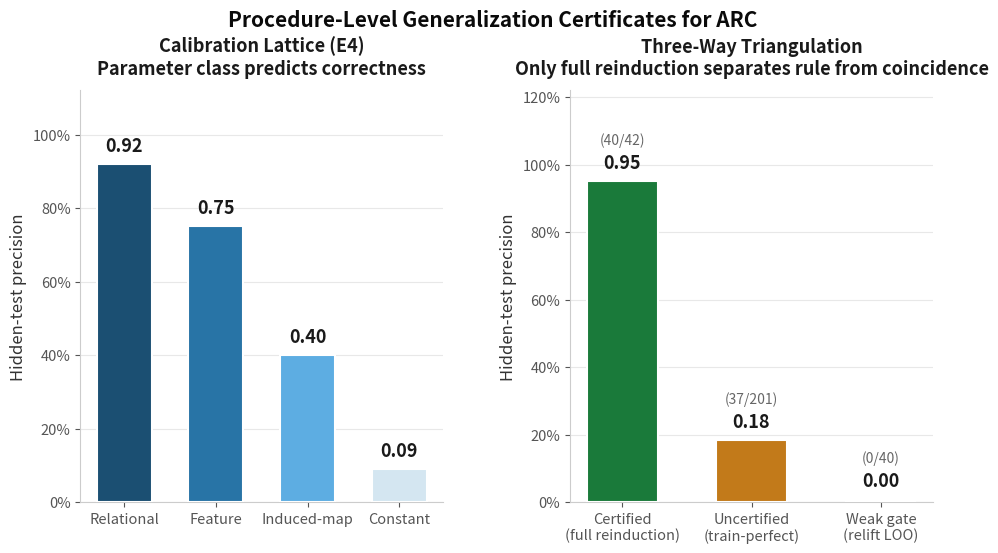

Recreate this plot in Python. (Note: this script raises an exception after producing the figure.)
#!/usr/bin/env python3
"""
Cover image for ARC Prize 2026 Paper Track submission.

Left panel:  Calibration lattice — hidden-test precision by parameter class
             (E4: relational 0.92 -> constant 0.09, monotone in the
              syntactic lattice with zero test access).
Right panel: Three-way triangulation — certified 0.95 vs uncertified 0.18
             vs relift weak-gate 0.00 precision on hidden tests.

All numbers from paper/DRAFT.md and RUN_HISTORY.md (R2 SEALED 2026-08-12).
"""

import matplotlib
matplotlib.use("Agg")
import matplotlib.pyplot as plt
import matplotlib.ticker as mticker
import numpy as np
from pathlib import Path

# ── Data (every number from DRAFT.md / RUN_HISTORY) ──────────────────

# E4 calibration lattice
lattice_labels = ["Relational", "Feature", "Induced-map", "Constant"]
lattice_values = [0.92, 0.75, 0.40, 0.09]

# Three-way triangulation: E1 certified, E1 uncertified, R2 weak-gate
gate_labels = [
    "Certified\n(full reinduction)",
    "Uncertified\n(train-perfect)",
    "Weak gate\n(relift LOO)",
]
gate_values = [0.953, 0.184, 0.00]
gate_annotations = ["40/42", "37/201", "0/40"]

# ── Colors (colorblind-safe, sequential blue for lattice,
#    categorical for gate comparison) ──────────────────────────────────

# Sequential blue ramp (light to dark) for lattice — monotone encoding
lattice_colors = ["#1b4f72", "#2874a6", "#5dade2", "#d4e6f1"]

# Gate comparison: green (certified), amber (uncertified), red (weak gate)
gate_colors = ["#1a7a3a", "#c27a1a", "#b03030"]

# ── Figure ────────────────────────────────────────────────────────────

fig, (ax1, ax2) = plt.subplots(1, 2, figsize=(11, 5.8), gridspec_kw={"wspace": 0.35})
fig.patch.set_facecolor("white")
fig.subplots_adjust(top=0.82)

# ── Left panel: calibration lattice ──────────────────────────────────

bars1 = ax1.bar(
    lattice_labels,
    lattice_values,
    color=lattice_colors,
    width=0.6,
    edgecolor="white",
    linewidth=1.5,
    zorder=3,
)

# Direct labels above bars
for bar, val in zip(bars1, lattice_values):
    ax1.text(
        bar.get_x() + bar.get_width() / 2,
        bar.get_height() + 0.025,
        f"{val:.2f}",
        ha="center",
        va="bottom",
        fontsize=13,
        fontweight="bold",
        color="#1a1a1a",
    )

ax1.set_ylabel("Hidden-test precision", fontsize=12, color="#333333")
ax1.set_title(
    "Calibration Lattice (E4)\nParameter class predicts correctness",
    fontsize=13,
    fontweight="bold",
    color="#1a1a1a",
    pad=12,
)
ax1.set_ylim(0, 1.12)
ax1.yaxis.set_major_formatter(mticker.PercentFormatter(xmax=1.0, decimals=0))
ax1.spines["top"].set_visible(False)
ax1.spines["right"].set_visible(False)
ax1.spines["left"].set_color("#cccccc")
ax1.spines["bottom"].set_color("#cccccc")
ax1.tick_params(colors="#555555", labelsize=10.5)
ax1.yaxis.grid(True, color="#e8e8e8", linewidth=0.8, zorder=0)
ax1.set_axisbelow(True)

# ── Right panel: three-way triangulation ─────────────────────────────

bars2 = ax2.bar(
    gate_labels,
    gate_values,
    color=gate_colors,
    width=0.55,
    edgecolor="white",
    linewidth=1.5,
    zorder=3,
)

# Direct labels — precision values above bars (or at baseline for 0.00)
for bar, val, ann in zip(bars2, gate_values, gate_annotations):
    y_pos = max(bar.get_height(), 0.01) + 0.025
    ax2.text(
        bar.get_x() + bar.get_width() / 2,
        y_pos,
        f"{val:.2f}",
        ha="center",
        va="bottom",
        fontsize=13,
        fontweight="bold",
        color="#1a1a1a",
    )
    # Fraction annotation below the precision value
    ax2.text(
        bar.get_x() + bar.get_width() / 2,
        y_pos + 0.075,
        f"({ann})",
        ha="center",
        va="bottom",
        fontsize=10,
        color="#666666",
    )

ax2.set_ylabel("Hidden-test precision", fontsize=12, color="#333333")
ax2.set_title(
    "Three-Way Triangulation\nOnly full reinduction separates rule from coincidence",
    fontsize=13,
    fontweight="bold",
    color="#1a1a1a",
    pad=12,
)
ax2.set_ylim(0, 1.22)
ax2.yaxis.set_major_formatter(mticker.PercentFormatter(xmax=1.0, decimals=0))
ax2.spines["top"].set_visible(False)
ax2.spines["right"].set_visible(False)
ax2.spines["left"].set_color("#cccccc")
ax2.spines["bottom"].set_color("#cccccc")
ax2.tick_params(colors="#555555", labelsize=10.5)
ax2.yaxis.grid(True, color="#e8e8e8", linewidth=0.8, zorder=0)
ax2.set_axisbelow(True)

# ── Suptitle ─────────────────────────────────────────────────────────

fig.suptitle(
    "Procedure-Level Generalization Certificates for ARC",
    fontsize=15,
    fontweight="bold",
    color="#0a0a0a",
    y=0.96,
)

# ── Save ─────────────────────────────────────────────────────────────

out_path = Path(__file__).parent / "cover_image.png"
fig.savefig(out_path, dpi=200, bbox_inches="tight", facecolor="white", pad_inches=0.3)
plt.close(fig)
print(f"Saved: {out_path}  ({out_path.stat().st_size / 1024:.0f} KB)")
